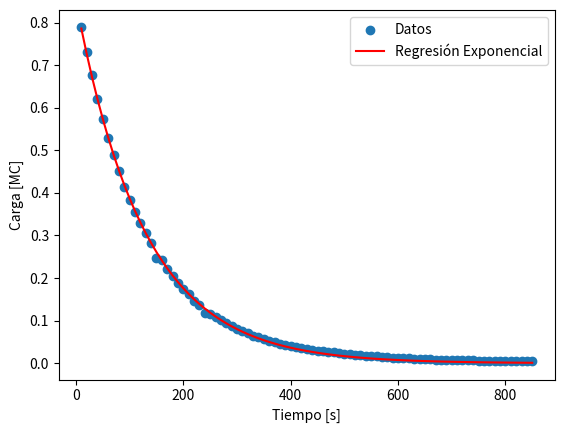

The matplotlib source for this figure:
import numpy as np
import matplotlib.pyplot as plt

from scipy.optimize import curve_fit


# Datos proporcionados
tiempo = [10.0, 20.0, 30.0, 40.0, 50.0, 60.0, 70.0, 80.0, 90.0, 100.0, 110.0, 120.0, 130.0, 140.0, 150.0, 160.0, 170.0, 180.0, 190.0, 200.0, 210.0, 220.0, 230.0, 240.0, 250.0, 260.0, 270.0, 280.0, 290.0, 300.0, 310.0, 320.0, 330.0, 340.0, 350.0, 360.0, 370.0, 380.0, 390.0, 400.0, 410.0, 420.0, 430.0, 440.0, 450.0, 460.0, 470.0, 480.0, 490.0, 500.0, 510.0, 520.0, 530.0, 540.0, 550.0, 560.0, 570.0, 580.0, 590.0, 600.0, 610.0, 620.0, 630.0, 640.0, 650.0, 660.0, 670.0, 680.0, 690.0, 700.0, 710.0, 720.0, 730.0, 740.0, 750.0, 760.0, 770.0, 780.0, 790.0, 800.0, 810.0, 820.0, 830.0, 840.0, 850.0]     
voltaje = [16.81, 15.55, 14.38, 13.21, 12.19, 11.24, 10.38, 9.6, 8.82, 8.18, 7.54, 7.02, 6.53, 6.01, 5.28, 5.18, 4.72, 4.35, 4.02, 3.72, 3.45, 3.12, 2.93, 2.5, 2.48, 2.32, 2.16, 2.01, 1.85, 1.73, 1.6, 1.5, 1.34, 1.29, 1.2, 1.12, 1.04, 0.98, 0.91, 0.85, 0.8, 0.75, 0.7, 0.65, 0.63, 0.6, 0.57, 0.54, 0.51, 0.48, 0.45, 0.42, 0.4, 0.38, 0.35, 0.34, 0.32, 0.3, 0.28, 0.27, 0.25, 0.24, 0.23, 0.21, 0.2, 0.19, 0.18, 0.17, 0.16, 0.16, 0.15, 0.14, 0.14, 0.14, 0.13, 0.13, 0.12, 0.12, 0.12, 0.11, 0.11, 0.1, 0.1, 0.1, 0.09]
corriente = [0.78, 0.72, 0.67, 0.62, 0.57, 0.52, 0.49, 0.44, 0.41, 0.39, 0.37, 0.33, 0.29, 0.27, 0.25, 0.23, 0.22, 0.2, 0.18, 0.17, 0.16, 0.14, 0.13, 0.12, 0.11, 0.1, 0.1, 0.09, 0.08, 0.08, 0.07, 0.07, 0.06, 0.06, 0.06, 0.05, 0.05, 0.04, 0.04, 0.04, 0.04, 0.03, 0.03, 0.03, 0.03, 0.02, 0.02, 0.02, 0.02, 0.02, 0.02, 0.02, 0.02, 0.02, 0.02, 0.02, 0.01, 0.01, 0.01, 0.01, 0.01, 0.01, 0.01, 0.01, 0.01, 0.01, 0.01, 0.01, 0.01, 0.01, 0.01, 0.01, 0.01, 0.01, 0.01, 0.01, 0.01, 0.01, 0.01, 0.01, 0.01, 0.01, 0.01, 0.01, 0.01]
carga = [789969.14, 730756.7, 675773.72, 620790.74, 572856.86, 528212.56, 487797.72, 451142.4, 414487.08, 384410.92, 354334.76, 329897.88, 306870.82, 282433.94, 248128.32, 243428.92, 221811.68, 204423.9, 188915.88, 174817.68, 162129.3, 146621.28, 137692.42, 117485.0, 116545.12, 109026.08, 101507.04, 94457.94, 86938.9, 81299.62, 75190.4, 70491.0, 62971.96, 60622.26, 56392.8, 52633.28, 48873.76, 46054.12, 42764.54, 39944.9, 37595.2, 35245.5, 32895.8, 30546.1, 29606.22, 28196.4, 26786.58, 25376.76, 23966.94, 22557.12, 21147.3, 19737.48, 18797.6, 17857.72, 16447.9, 15977.96, 15038.08, 14098.2, 13158.32, 12688.38, 11748.5, 11278.56, 10808.62, 9868.74, 9398.8, 8928.86, 8458.92, 7988.98, 7519.04, 7519.04, 7049.1, 6579.16, 6579.16, 6579.16, 6109.22, 6109.22, 5639.28, 5639.28, 5639.28, 5169.34, 5169.34, 4699.4, 4699.4, 4699.4, 4229.46]

# Convertir las listas a arrays de NumPy
arr_tiempo = np.array(tiempo)
arr_voltaje = np.array(voltaje)
arr_corriente = np.array(corriente)
arr_carga = np.array(carga)/1000000

# Función exponencial
def exponential_func(x, a, b):
    return a * (np.exp(b*x))

initial_guess = (1.0, -0.01)  # You can adjust these initial values based on your data
params, covariance = curve_fit(exponential_func, arr_tiempo, arr_carga, p0=initial_guess)


# Obtener los parámetros ajustados
a_fit, b_fit = params

# Coeficiente de correlación (R cuadrado)
residuals = arr_carga - exponential_func(arr_tiempo, a_fit, b_fit)
ss_res = np.sum(residuals**2)
ss_tot = np.sum((arr_carga - np.mean(arr_carga))**2)
r_squared = 1 - (ss_res / ss_tot)

print(f"R cuadrado: {r_squared:.2f}")


# Gráfico de los datos originales y la curva ajustada
plt.scatter(arr_tiempo, arr_carga, label='Datos')
plt.plot(arr_tiempo, exponential_func(arr_tiempo, a_fit, b_fit), color='red', label='Regresión Exponencial')
plt.xlabel('Tiempo [s]')
plt.ylabel('Carga [MC]')
plt.legend()
plt.show()

# Imprimir la ecuación de la regresión
print("\nEcuación de la regresión exponencial:")
print("y=", (a_fit*1000000), " * (e^(", b_fit, "*x))")
print("\nRedondeado y ajustando a la ecuacion de Q en descarga se obtiene:")
print(f"Q(t) = {(a_fit*1000000):.2f} * (e^({b_fit:.2f}*t))")

# Valor conocido de la capacitancia en microfaradios
capacitancia_microfaradios = 4700
print(f"\ncapacitancia conocida en microfaradios: {capacitancia_microfaradios}")
# Convertir la capacitancia a faradios
capacitancia_faradios = capacitancia_microfaradios * 1e-6

# Calcular el valor de la resistencia en ohmios
resistencia_ohmios = 1 /(-1 *b_fit * capacitancia_faradios)

# Calcular el valor de la resistencia en kiloohmios (kΩ)
resistencia_kilohmios = resistencia_ohmios / 1000

# Valor redondeado en kΩ
resistencia_kilohmios_redondeada = round(resistencia_kilohmios)

# Imprimir el valor de la resistencia redondeada en kΩ
print("Valor de la resistencia (R):", resistencia_kilohmios_redondeada, "kΩ")


